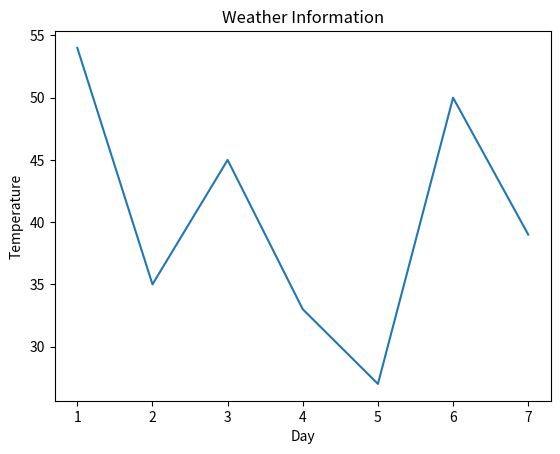

Here is the Python script that generated this plot:
import matplotlib.pyplot as plt
x = [1,2,3,4,5,6,7]
y = [54 ,35,45,33,27,50,39]
plt.plot(x,y)

plt.xlabel('Day')
plt.ylabel('Temperature')
plt.title('Weather Information')
plt.show()
